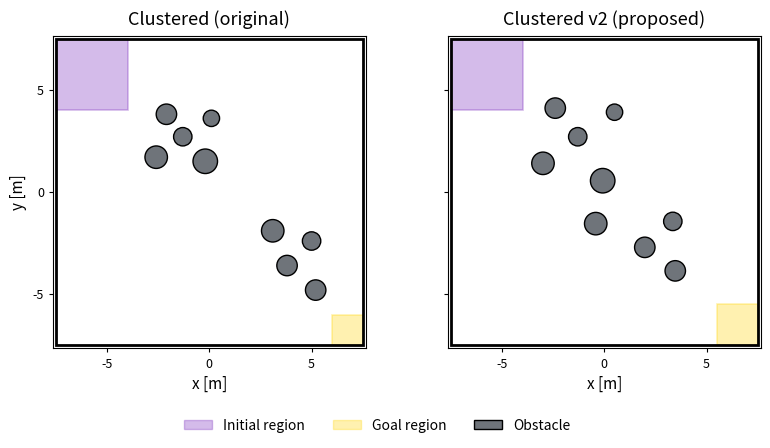

This chart was generated by the following Python code:
#!/usr/bin/env python3
"""Preview clustered vs clustered_v2 side by side.

clustered_v2 (2026-09-11): eases the two obstacle clusters that made
"clustered" the hardest of the five structured unseen maps. Each cluster is
scaled 1.30x outward from its own centroid (every in-cluster gap now
>=0.83 m, vs. the original's tightest 0.640 m), the bottom-right cluster is
additionally shifted 1.8 m toward the arena center with its leftmost
obstacle nudged a further 0.3 m left, and the goal region is enlarged from
a 1.5x1.5 m box to 2.0x2.0 m. The overall tightest gap in clustered_v2 is
the cross-cluster one at 0.686 m, still looser than the original's worst
gap. Definitions live in
scripts/laser_unseen_eval/evaluate_laser_unseen_maps_structured.py's
UNSEEN_MAPS / STRUCTURED_SCENARIO_REGIONS ("clustered_v2"); this script
just visualizes them without importing the (heavy, mjlab-dependent) eval
module -- the numbers below are copied from there.
"""

from __future__ import annotations

import argparse
from pathlib import Path

import matplotlib.pyplot as plt
from matplotlib.patches import Circle, Patch, Rectangle

START_COLOR = "#7b2cbf"
GOAL_COLOR = "#ffd60a"
OBSTACLE_COLOR = "#6f747a"
ARENA_MIN, ARENA_MAX = -7.5, 7.5

MAPS = {
    "clustered": (
        (-2.6, 1.7, 0.55), (-1.3, 2.7, 0.45), (-0.2, 1.5, 0.60),
        (-2.1, 3.8, 0.50), (0.1, 3.6, 0.40), (3.8, -3.6, 0.50),
        (5.0, -2.4, 0.45), (3.1, -1.9, 0.55), (5.2, -4.8, 0.50),
    ),
    "clustered_v2": (
        (-3.0, 1.4, 0.55), (-1.3, 2.7, 0.45), (-0.08, 0.55, 0.60),
        (-2.4, 4.1, 0.50), (0.5, 3.9, 0.40), (1.98, -2.71, 0.50),
        (3.35, -1.44, 0.45), (-0.42, -1.55, 0.55), (3.47, -3.86, 0.50),
    ),
}
REGIONS = {
    "clustered": {"start": (-7.5, -4.0, 4.0, 7.5), "goal": (6.0, 7.5, -7.5, -6.0)},
    "clustered_v2": {"start": (-7.5, -4.0, 4.0, 7.5), "goal": (5.5, 7.5, -7.5, -5.5)},
}
TITLES = {"clustered": "Clustered (original)", "clustered_v2": "Clustered v2 (proposed)"}


def add_region(ax, bounds, color) -> None:
    x_min, x_max, y_min, y_max = bounds
    ax.add_patch(Rectangle(
        (x_min, y_min), x_max - x_min, y_max - y_min,
        facecolor=color, edgecolor=color, linewidth=1.2, alpha=0.32, zorder=1,
    ))


def draw_map(ax, map_name: str, show_ylabel: bool) -> None:
    add_region(ax, REGIONS[map_name]["start"], START_COLOR)
    add_region(ax, REGIONS[map_name]["goal"], GOAL_COLOR)
    for x, y, radius in MAPS[map_name]:
        ax.add_patch(Circle(
            (x, y), radius, facecolor=OBSTACLE_COLOR, edgecolor="black",
            linewidth=1.0, zorder=3,
        ))
    ax.add_patch(Rectangle(
        (ARENA_MIN, ARENA_MIN), ARENA_MAX - ARENA_MIN, ARENA_MAX - ARENA_MIN,
        fill=False, edgecolor="black", linewidth=2.0, zorder=4,
    ))
    ax.set_xlim(ARENA_MIN - 0.15, ARENA_MAX + 0.15)
    ax.set_ylim(ARENA_MIN - 0.15, ARENA_MAX + 0.15)
    ax.set_aspect("equal", adjustable="box")
    ticks = (-5, 0, 5)
    ax.set_xticks(ticks)
    ax.set_yticks(ticks)
    ax.tick_params(labelsize=9, length=3)
    ax.grid(False)
    ax.set_xlabel("x [m]", fontsize=11)
    if show_ylabel:
        ax.set_ylabel("y [m]", fontsize=11)
    else:
        ax.tick_params(labelleft=False)
    ax.set_title(TITLES[map_name], fontsize=13, pad=8)


def main() -> None:
    parser = argparse.ArgumentParser(description=__doc__)
    parser.add_argument(
        "--output", default="logs/evaluation/figures/clustered_v2_preview",
        help="Output path without an extension.",
    )
    parser.add_argument("--formats", nargs="+", choices=("png", "pdf", "svg"), default=("png", "pdf"))
    parser.add_argument("--dpi", type=int, default=300)
    args = parser.parse_args()

    figure, axes = plt.subplots(1, 2, figsize=(8.4, 4.6), constrained_layout=False)
    draw_map(axes[0], "clustered", show_ylabel=True)
    draw_map(axes[1], "clustered_v2", show_ylabel=False)

    figure.legend(
        handles=(
            Patch(facecolor=START_COLOR, edgecolor=START_COLOR, alpha=0.32, label="Initial region"),
            Patch(facecolor=GOAL_COLOR, edgecolor=GOAL_COLOR, alpha=0.32, label="Goal region"),
            Patch(facecolor=OBSTACLE_COLOR, edgecolor="black", label="Obstacle"),
        ),
        loc="lower center", ncol=3, frameon=False, bbox_to_anchor=(0.5, 0.01), fontsize=10,
    )
    figure.subplots_adjust(left=0.09, right=0.98, top=0.90, bottom=0.22, wspace=0.12)

    output_base = Path(args.output).expanduser()
    output_base.parent.mkdir(parents=True, exist_ok=True)
    for extension in args.formats:
        output_path = output_base.with_suffix(f".{extension}")
        figure.savefig(output_path, dpi=args.dpi, bbox_inches="tight", facecolor="white")
        print(f"Saved: {output_path}")
    plt.close(figure)


if __name__ == "__main__":
    main()
